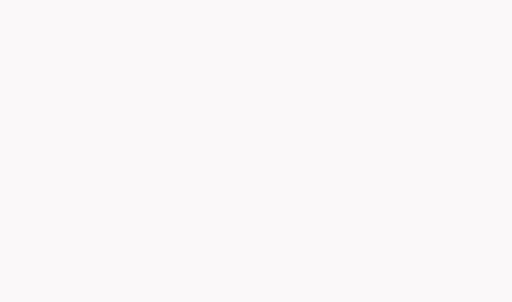
t = 0.00 s
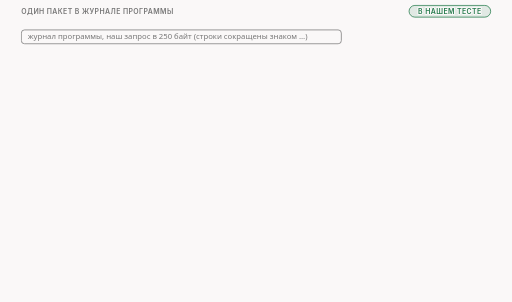
t = 1.68 s
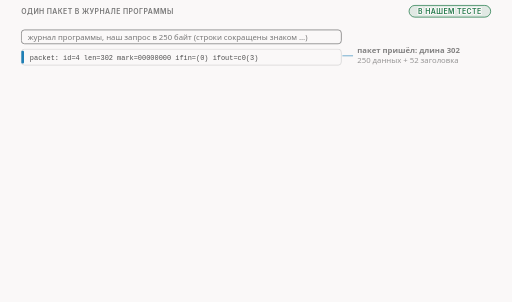
t = 3.40 s
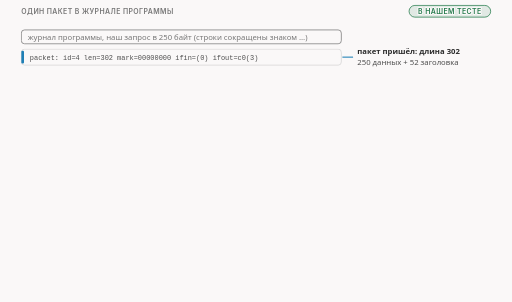
t = 4.90 s
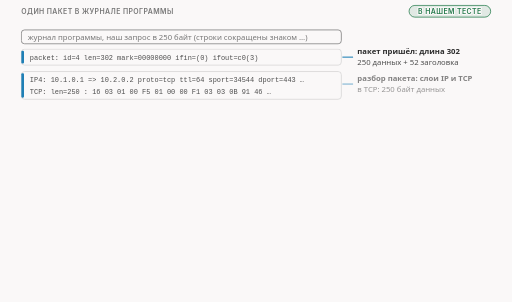
t = 6.60 s
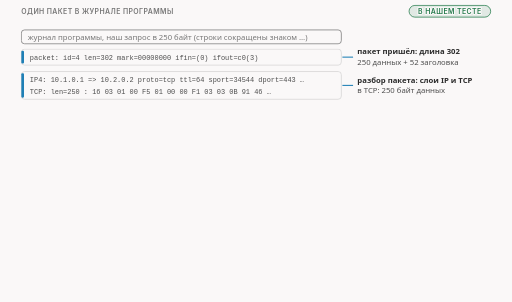
t = 8.40 s

The animated SVG that drew these frames (rendered in a browser with its animation timeline set to each time). Animation: 11 CSS @keyframes rules; frames cover the first 8.40 s, repeats indefinitely.

<svg xmlns="http://www.w3.org/2000/svg" class="v00-s09-log-dissect" viewBox="0 0 960 566" width="960" height="566" role="img" aria-labelledby="v00-s09-log-dissect-t v00-s09-log-dissect-d">
<title id="v00-s09-log-dissect-t">Один пакет в журнале программы: разбор, запись о соединении, имя сайта</title>
<desc id="v00-s09-log-dissect-d">В нашем тесте журнал программы по одному запросу в 250 байт показывает, что пакет пришёл с длиной 302, это 250 байт данных и 52 байта заголовков, программа разобрала слои IP и TCP, нашла профиль в записи о соединении, по сигнатуре узнала целое клиентское приветствие защищённого соединения без расширения ECH и прочитала имя сайта, и всё это сделала Си-часть программы, слов Lua в этих строках ещё нет.</desc>
<style>.v00-s09-log-dissect{--fg:var(--dark,#2b2b2b);--fg2:var(--darkgray,#4e4e4e);--mute:var(--gray,#767676);--line:var(--lightgray,#d4d4d4);--acc:var(--secondary,#1f7fb5);--tint:var(--highlight,rgba(178,225,255,.28));--bg:var(--light,#faf8f8);--rej:#c4372b;--rejt:rgba(196,55,43,.10);--ok:#237a4b;--okt:rgba(35,122,75,.11);--amb:#a8610a;--ambt:rgba(168,97,10,.13)}
@media (prefers-color-scheme:dark){.v00-s09-log-dissect{--fg:var(--dark,#ebebec);--fg2:var(--darkgray,#d4d4d4);--mute:var(--gray,#9a9a9a);--line:var(--lightgray,#4a474a);--acc:var(--secondary,#b2e1ff);--tint:var(--highlight,rgba(178,225,255,.14));--bg:var(--light,#161618);--rej:#ff8f80;--rejt:rgba(255,143,128,.14);--ok:#7fd9a1;--okt:rgba(127,217,161,.13);--amb:#f0b866;--ambt:rgba(240,184,102,.14)}}
.v00-s09-log-dissect .bg{fill:var(--bg)}
.v00-s09-log-dissect text{font-family:var(--bodyFont,'Source Sans 3'),system-ui,-apple-system,'Segoe UI',Roboto,sans-serif;font-size:16px;fill:var(--fg2);paint-order:stroke;stroke:var(--bg);stroke-width:4px;stroke-linejoin:round}
.v00-s09-log-dissect .tk{font-weight:600;fill:var(--fg)}
.v00-s09-log-dissect .sm{font-size:14.5px}
.v00-s09-log-dissect .m{font-family:var(--codeFont,'JetBrains Mono'),ui-monospace,'Cascadia Code',Consolas,monospace;font-size:14.5px}
.v00-s09-log-dissect .mk{font-family:var(--codeFont,'JetBrains Mono'),ui-monospace,'Cascadia Code',Consolas,monospace;font-size:14.5px;font-weight:600;fill:var(--fg)}
.v00-s09-log-dissect .hx{font-family:var(--codeFont,'JetBrains Mono'),ui-monospace,'Cascadia Code',Consolas,monospace;font-size:14px;font-weight:600;fill:var(--fg);stroke:none}
.v00-s09-log-dissect .ix{font-family:var(--codeFont,'JetBrains Mono'),ui-monospace,'Cascadia Code',Consolas,monospace;font-size:13px;fill:var(--mute);stroke:none}
.v00-s09-log-dissect .ml{font-family:var(--codeFont,'JetBrains Mono'),ui-monospace,'Cascadia Code',Consolas,monospace;font-size:17px;font-weight:600;fill:var(--fg)}
.v00-s09-log-dissect .cap{font-family:var(--headerFont,Inter),system-ui,-apple-system,'Segoe UI',Roboto,sans-serif;font-size:13px;font-weight:600;letter-spacing:.06em;text-transform:uppercase;fill:var(--mute)}
.v00-s09-log-dissect .mu{fill:var(--mute)}.v00-s09-log-dissect .fg{fill:var(--fg)}.v00-s09-log-dissect .acc{fill:var(--acc)}.v00-s09-log-dissect .rej{fill:var(--rej)}.v00-s09-log-dissect .ok{fill:var(--ok)}.v00-s09-log-dissect .amb{fill:var(--amb)}
.v00-s09-log-dissect .c{text-anchor:middle}.v00-s09-log-dissect .r{text-anchor:end}.v00-s09-log-dissect .ns{stroke:none}
.v00-s09-log-dissect .bx{fill:var(--bg);stroke:var(--line);stroke-width:1.4}
.v00-s09-log-dissect .bxs{fill:var(--bg);stroke:var(--mute);stroke-width:1.4}
.v00-s09-log-dissect .bxa{fill:var(--tint);stroke:var(--acc);stroke-width:1.4}
.v00-s09-log-dissect .bxr{fill:var(--rejt);stroke:var(--rej);stroke-width:1.4}
.v00-s09-log-dissect .bxo{fill:var(--okt);stroke:var(--ok);stroke-width:1.4}
.v00-s09-log-dissect .bxb{fill:var(--ambt);stroke:var(--amb);stroke-width:1.4}
.v00-s09-log-dissect .pl{fill:var(--bg);stroke:var(--fg);stroke-width:1.6}
.v00-s09-log-dissect .fs{fill:var(--mute);fill-opacity:.22;stroke:none}
.v00-s09-log-dissect .bxn{fill:none;stroke:var(--fg);stroke-width:2}
.v00-s09-log-dissect .bxrd{fill:none;stroke:var(--rej);stroke-width:2.4;stroke-dasharray:6 4}
.v00-s09-log-dissect .bxd{fill:none;stroke:var(--mute);stroke-width:1.3;stroke-dasharray:5 4}
.v00-s09-log-dissect .fa{fill:var(--tint);stroke:none}.v00-s09-log-dissect .fr{fill:var(--rejt);stroke:none}.v00-s09-log-dissect .fb{fill:var(--ambt);stroke:none}.v00-s09-log-dissect .fo{fill:var(--okt);stroke:none}
.v00-s09-log-dissect .lm{fill:none;stroke:var(--mute);stroke-width:1.4}
.v00-s09-log-dissect .lmd{fill:none;stroke:var(--mute);stroke-width:1.4;stroke-dasharray:5 4}
.v00-s09-log-dissect .la{fill:none;stroke:var(--acc);stroke-width:2}
.v00-s09-log-dissect .lf{fill:none;stroke:var(--fg2);stroke-width:2}
.v00-s09-log-dissect .lr{fill:none;stroke:var(--rej);stroke-width:2.4}
.v00-s09-log-dissect .lcut{fill:none;stroke:var(--rej);stroke-width:1.8;stroke-dasharray:6 4}
.v00-s09-log-dissect .lb{fill:none;stroke:var(--amb);stroke-width:2}
.v00-s09-log-dissect .lo{fill:none;stroke:var(--ok);stroke-width:2.4}
.v00-s09-log-dissect .hf{fill:var(--fg2)}.v00-s09-log-dissect .ha{fill:var(--acc)}.v00-s09-log-dissect .hr{fill:var(--rej)}.v00-s09-log-dissect .hm{fill:var(--mute)}.v00-s09-log-dissect .hb{fill:var(--amb)}
.v00-s09-log-dissect .fun{fill:var(--tint);stroke:var(--acc);stroke-width:1;stroke-opacity:.55}
.v00-s09-log-dissect .a{animation-duration:46s;animation-timing-function:cubic-bezier(.3,.6,.25,1);animation-iteration-count:infinite;animation-fill-mode:both}
@media (prefers-reduced-motion:reduce){.v00-s09-log-dissect .a{animation:none}.v00-s09-log-dissect .tr{display:none}}.v00-s09-log-dissect .bn{font-size:36px;font-weight:700;fill:var(--fg);stroke:none}.v00-s09-log-dissect .lg{font-size:19px;font-weight:600;fill:var(--fg)}.v00-s09-log-dissect .mn{font-family:var(--codeFont,'JetBrains Mono'),ui-monospace,'Cascadia Code',Consolas,monospace;font-size:13px}.v00-s09-log-dissect .fl{fill:var(--bg);stroke:none}.v00-s09-log-dissect .bxw{fill:var(--bg);stroke:var(--amb);stroke-width:1.4;stroke-dasharray:5 4}.v00-s09-log-dissect .ico{fill:none;stroke:var(--fg2);stroke-width:1.8;stroke-linecap:round;stroke-linejoin:round}.v00-s09-log-dissect .icof{fill:var(--fg2);stroke:none}.v00-s09-log-dissect .icoa{fill:none;stroke:var(--acc);stroke-width:1.8;stroke-linecap:round;stroke-linejoin:round}.v00-s09-log-dissect .bxt{fill:var(--bg);stroke:var(--fg);stroke-width:1.6}@keyframes v00-s09-log-dissect-k1{0.0%{opacity:0;transform:translate(0px,-6px)}1.087%{opacity:0;transform:translate(0px,-6px)}2.826%{opacity:1;transform:translate(0px,0px)}96.304%{opacity:1;transform:translate(0px,0px)}97.609%{opacity:0;transform:translate(0px,-6px)}100%{opacity:0;transform:translate(0px,-6px)}}.v00-s09-log-dissect .e1{animation-name:v00-s09-log-dissect-k1}@keyframes v00-s09-log-dissect-k2{0.0%{opacity:0;transform:translate(0px,-6px)}2.174%{opacity:0;transform:translate(0px,-6px)}3.913%{opacity:1;transform:translate(0px,0px)}96.304%{opacity:1;transform:translate(0px,0px)}97.609%{opacity:0;transform:translate(0px,-6px)}100%{opacity:0;transform:translate(0px,-6px)}}.v00-s09-log-dissect .e2{animation-name:v00-s09-log-dissect-k2}@keyframes v00-s09-log-dissect-k3{0.0%{opacity:0;transform:translate(0px,-6px)}4.348%{opacity:0;transform:translate(0px,-6px)}6.087%{opacity:1;transform:translate(0px,0px)}96.304%{opacity:1;transform:translate(0px,0px)}97.609%{opacity:0;transform:translate(0px,-6px)}100%{opacity:0;transform:translate(0px,-6px)}}.v00-s09-log-dissect .e3{animation-name:v00-s09-log-dissect-k3}@keyframes v00-s09-log-dissect-k4{0.0%{opacity:0;transform:translate(0px,-6px)}6.957%{opacity:0;transform:translate(0px,-6px)}8.696%{opacity:1;transform:translate(0px,0px)}96.304%{opacity:1;transform:translate(0px,0px)}97.609%{opacity:0;transform:translate(0px,-6px)}100%{opacity:0;transform:translate(0px,-6px)}}.v00-s09-log-dissect .e4{animation-name:v00-s09-log-dissect-k4}@keyframes v00-s09-log-dissect-k5{0.0%{opacity:0;transform:translate(0px,-6px)}11.304%{opacity:0;transform:translate(0px,-6px)}13.043%{opacity:1;transform:translate(0px,0px)}96.304%{opacity:1;transform:translate(0px,0px)}97.609%{opacity:0;transform:translate(0px,-6px)}100%{opacity:0;transform:translate(0px,-6px)}}.v00-s09-log-dissect .e5{animation-name:v00-s09-log-dissect-k5}@keyframes v00-s09-log-dissect-k6{0.0%{opacity:0;transform:translate(0px,-6px)}13.913%{opacity:0;transform:translate(0px,-6px)}15.652%{opacity:1;transform:translate(0px,0px)}96.304%{opacity:1;transform:translate(0px,0px)}97.609%{opacity:0;transform:translate(0px,-6px)}100%{opacity:0;transform:translate(0px,-6px)}}.v00-s09-log-dissect .e6{animation-name:v00-s09-log-dissect-k6}@keyframes v00-s09-log-dissect-k7{0.0%{opacity:0;transform:translate(0px,-6px)}18.261%{opacity:0;transform:translate(0px,-6px)}20%{opacity:1;transform:translate(0px,0px)}96.304%{opacity:1;transform:translate(0px,0px)}97.609%{opacity:0;transform:translate(0px,-6px)}100%{opacity:0;transform:translate(0px,-6px)}}.v00-s09-log-dissect .e7{animation-name:v00-s09-log-dissect-k7}@keyframes v00-s09-log-dissect-k8{0.0%{opacity:0;transform:translate(0px,-6px)}20.87%{opacity:0;transform:translate(0px,-6px)}22.609%{opacity:1;transform:translate(0px,0px)}96.304%{opacity:1;transform:translate(0px,0px)}97.609%{opacity:0;transform:translate(0px,-6px)}100%{opacity:0;transform:translate(0px,-6px)}}.v00-s09-log-dissect .e8{animation-name:v00-s09-log-dissect-k8}@keyframes v00-s09-log-dissect-k9{0.0%{opacity:0;transform:translate(0px,-6px)}25.217%{opacity:0;transform:translate(0px,-6px)}26.957%{opacity:1;transform:translate(0px,0px)}96.304%{opacity:1;transform:translate(0px,0px)}97.609%{opacity:0;transform:translate(0px,-6px)}100%{opacity:0;transform:translate(0px,-6px)}}.v00-s09-log-dissect .e9{animation-name:v00-s09-log-dissect-k9}@keyframes v00-s09-log-dissect-k10{0.0%{opacity:0;transform:translate(0px,-6px)}27.826%{opacity:0;transform:translate(0px,-6px)}29.565%{opacity:1;transform:translate(0px,0px)}96.304%{opacity:1;transform:translate(0px,0px)}97.609%{opacity:0;transform:translate(0px,-6px)}100%{opacity:0;transform:translate(0px,-6px)}}.v00-s09-log-dissect .e10{animation-name:v00-s09-log-dissect-k10}@keyframes v00-s09-log-dissect-k11{0.0%{opacity:0;transform:translate(0px,-6px)}40.87%{opacity:0;transform:translate(0px,-6px)}42.609%{opacity:1;transform:translate(0px,0px)}96.304%{opacity:1;transform:translate(0px,0px)}97.609%{opacity:0;transform:translate(0px,-6px)}100%{opacity:0;transform:translate(0px,-6px)}}.v00-s09-log-dissect .e11{animation-name:v00-s09-log-dissect-k11}</style>
<rect class="bg" x="0" y="0" width="960" height="566"/>
<g class="a e1"><text class="cap" x="40" y="26">один пакет в журнале программы</text><rect class="bxo" x="767" y="10" width="153" height="22" rx="11"/><text class="cap ok c" x="843.5" y="25.5">в нашем тесте</text></g>
<g class="a e2"><rect class="bxs" x="40" y="56" width="600" height="26" rx="6"/><text class="sm mu" x="52" y="74">журнал программы, наш запрос в 250 байт (строки сокращены знаком …)</text></g>
<g class="a e3"><rect class="bx" x="40" y="92" width="600" height="30" rx="6"/><rect x="40" y="95" width="5" height="24" rx="2" fill="var(--acc)"/><text class="mn" x="56" y="112">packet: id=4 len=302 mark=00000000 ifin=(0) ifout=c0(3)</text></g>
<g class="a e4"><path class="la" d="M642 107.0H662"/><text class="sm tk" x="670" y="102">пакет пришёл: длина 302</text><text class="sm" x="670" y="121">250 данных + 52 заголовка</text></g>
<g class="a e5"><rect class="bx" x="40" y="134" width="600" height="52" rx="6"/><rect x="40" y="137" width="5" height="46" rx="2" fill="var(--acc)"/><text class="mn" x="56" y="154">IP4: 10.1.0.1 =&gt; 10.2.0.2 proto=tcp ttl=64 sport=34544 dport=443 …</text><text class="mn" x="56" y="176">TCP: len=250 : 16 03 01 00 F5 01 00 00 F1 03 03 0B 91 46 …</text></g>
<g class="a e6"><path class="la" d="M642 160.0H662"/><text class="sm tk" x="670" y="155">разбор пакета: слои IP и TCP</text><text class="sm" x="670" y="174">в TCP: 250 байт данных</text></g>
<g class="a e7"><rect class="bx" x="40" y="198" width="600" height="52" rx="6"/><rect x="40" y="201" width="5" height="46" rx="2" fill="var(--acc)"/><text class="mn" x="56" y="218">client mode desync profile/ipcache search target ip=10.2.0.2 port=443</text><text class="mn" x="56" y="240">using cached desync profile 1 (noname)</text></g>
<g class="a e8"><path class="la" d="M642 224.0H662"/><text class="sm tk" x="670" y="219">профиль берётся из записи</text><text class="sm" x="670" y="238">о соединении</text></g>
<g class="a e9"><rect class="bx" x="40" y="262" width="600" height="228" rx="6"/><rect x="40" y="265" width="5" height="222" rx="2" fill="var(--acc)"/><text class="mn" x="56" y="282">packet contains tls_client_hello payload</text><text class="mn mk" x="56" y="304">TLS client hello is FULL</text><text class="mn" x="56" y="326">TLS record layer version : TLS 1.0</text><text class="mn" x="56" y="348">TLS handshake version : TLS 1.2</text><text class="mn" x="56" y="370">TLS supported versions ext : TLS 1.3</text><text class="mn" x="56" y="392">TLS ALPN ext : not present</text><text class="mn mk" x="56" y="414">TLS ECH ext : not present</text><text class="mn mk acc" x="56" y="436">hostname: www.example.com</text><text class="mn" x="56" y="458">discovered l7 protocol</text><text class="mn" x="56" y="480">discovered hostname</text></g>
<g class="a e10"><path class="la" d="M642 376.0H662"/><text class="sm tk" x="670" y="342.5">содержимое и имя сайта:</text><text class="sm" x="670" y="361.5">клиентское приветствие</text><text class="sm" x="670" y="380.5">защищённого соединения,</text><text class="sm" x="670" y="399.5">целое, без ECH;</text><text class="sm" x="670" y="418.5">имя сайта прочитано</text></g>
<g class="a e11"><rect class="bxa" x="40" y="508" width="880" height="38" rx="8"/><text class="sm tk" x="54" y="532">строк с LUA: здесь ещё нет, всё это сделала Си-часть программы</text></g>
</svg>
